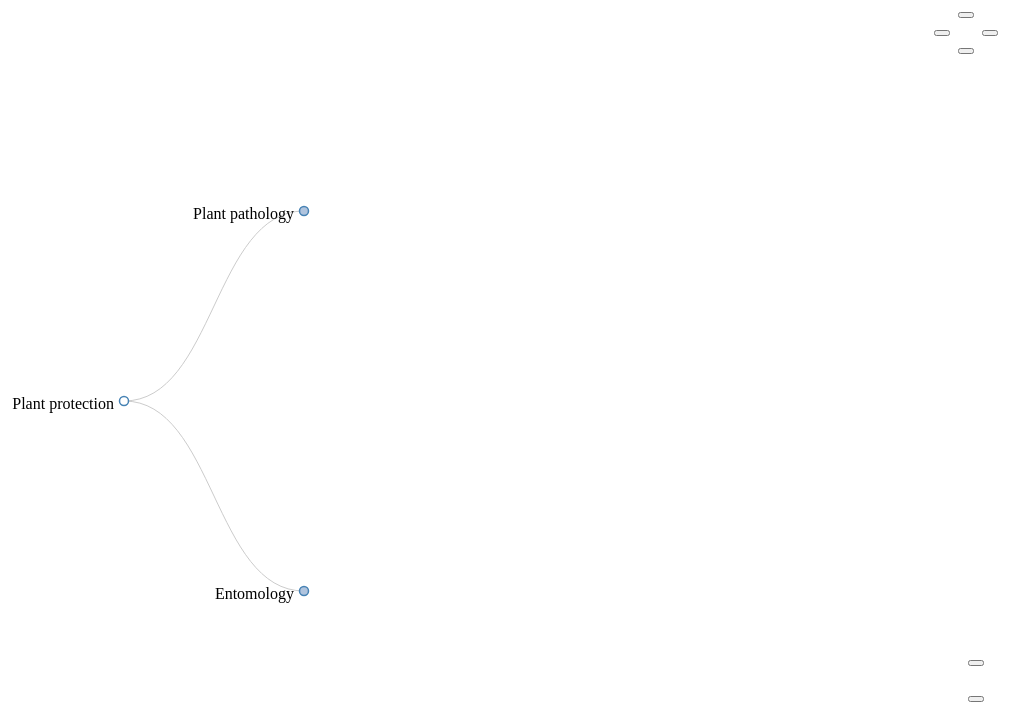
D3 v3 page, settled after 480 driven frames (8 s of simulated time); the page loaded 1 data file(s).


function scrollY() {
    window.scrollBy(0, 100);
}
function scrollNY() {
    window.scrollBy(0, -100);
}
function scrollX() {
    window.scrollBy(100, 0);
}
function scrollNX() {
    window.scrollBy(-100, 0);
}
function zoomin(){
  var d = document.getElementById("dstree").classList;
  if(d.contains("zoomout")){
    d.remove("zoomout");
    d.add("zoomin");
  }
  d.add("zoomin");
}
function zoomout(){
  var d = document.getElementById("dstree").classList;
  if(d.contains("zoomin")){
    d.remove("zoomin");
    d.add("zoomout");
  }
}

var margin = {top: 20, right: 120, bottom: 20, left: 120},
    width = window.innerWidth - margin.right - margin.left,
    height = 800 - margin.top - margin.bottom;

var i = 0,
    duration = 750,
    root;

var tree = d3.layout.tree()
    .size([height, width]);

var diagonal = d3.svg.diagonal()
    .projection(function(d) { return [d.y, d.x]; });

var svg = d3.select("body").append("svg")
    .attr("width", width + margin.right + margin.left)
    .attr("height", height + margin.top + margin.bottom)
    .attr("class","")
    .attr("id","dstree")
  .append("g")
    .attr("transform", "translate(" + margin.left + "," + margin.top + ")");

d3.json("l.json", function(error, flare) {
  if (error) throw error;

  root = flare;
  root.x0 = height / 2;
  root.y0 = 0;

  function collapse(d) {
    if (d.children) {
      d._children = d.children;
      d._children.forEach(collapse);
      d.children = null;
    }
  }

  root.children.forEach(collapse);
  update(root);
});

d3.select(self.frameElement).style("height", "1000px");

function update(source) {

  // Compute the new tree layout.
  var nodes = tree.nodes(root).reverse(),
      links = tree.links(nodes);

  // Normalize for fixed-depth.
  nodes.forEach(function(d) { d.y = d.depth * 180; });

  // Update the nodes…
  var node = svg.selectAll("g.node")
      .data(nodes, function(d) { return d.id || (d.id = ++i); });

  // Enter any new nodes at the parent's previous position.
  var nodeEnter = node.enter().append("g")
      .attr("class", "node")
      .attr("transform", function(d) { return "translate(" + source.y0 + "," + source.x0 + ")"; })
      .on("click", click);

  nodeEnter.append("circle")
      .attr("r", 1e-6)
      .style("fill", function(d) { return d._children ? "lightsteelblue" : "#fff"; });

  nodeEnter.append("text")
      .attr("x", function(d) { return d.children || d._children ? -10 : 10; })
      .attr("dy", ".50em")
      .attr("text-anchor", function(d) { return d.children || d._children ? "end" : "start"; })
      .text(function(d) { return d.name; })
      .style("fill-opacity", 1e-6);

  // Transition nodes to their new position.
  var nodeUpdate = node.transition()
      .duration(duration)
      .attr("transform", function(d) { return "translate(" + d.y + "," + d.x + ")"; });

  nodeUpdate.select("circle")
      .attr("r", 4.5)
      .style("fill", function(d) { return d._children ? "lightsteelblue" : "#fff"; });

  nodeUpdate.select("text")
      .style("fill-opacity", 1);

  // Transition exiting nodes to the parent's new position.
  var nodeExit = node.exit().transition()
      .duration(duration)
      .attr("transform", function(d) { return "translate(" + source.y + "," + source.x + ")"; })
      .remove();

  nodeExit.select("circle")
      .attr("r", 1e-6);

  nodeExit.select("text")
      .style("fill-opacity", 1e-6);

  // Update the links…
  var link = svg.selectAll("path.link")
      .data(links, function(d) { return d.target.id; });

  // Enter any new links at the parent's previous position.
  link.enter().insert("path", "g")
      .attr("class", "link")
      .attr("d", function(d) {
        var o = {x: source.x0, y: source.y0};
        return diagonal({source: o, target: o});
      });

  // Transition links to their new position.
  link.transition()
      .duration(duration)
      .attr("d", diagonal);

  // Transition exiting nodes to the parent's new position.
  link.exit().transition()
      .duration(duration)
      .attr("d", function(d) {
        var o = {x: source.x, y: source.y};
        return diagonal({source: o, target: o});
      })
      .remove();

  // Stash the old positions for transition.
  nodes.forEach(function(d) {
    d.x0 = d.x;
    d.y0 = d.y;
  });
}

// Toggle children on click.
function click(d) {
  if (d.children) {
    d._children = d.children;
    d.children = null;
  } else {
    d.children = d._children;
    d._children = null;
  }
  update(d);
}



### data: l.json
{
 "name": "Plant protection",
 "children": [
  {
   "name": "Plant pathology",
   "children": [
    "{... 2 keys}",
    "{... 2 keys}",
    "{... 2 keys}",
    "{... 2 keys}",
    "{... 2 keys}",
    "{... 2 keys}",
    "{... 2 keys}",
    "{... 2 keys}"
   ]
  },
  {
   "name": "Entomology",
   "children": [
    "{... 2 keys}",
    "{... 2 keys}",
    "{... 2 keys}",
    "{... 2 keys}",
    "{... 2 keys}",
    "{... 2 keys}",
    "{... 1 keys}",
    "{... 2 keys}",
    "... 3 more items"
   ]
  }
 ]
}